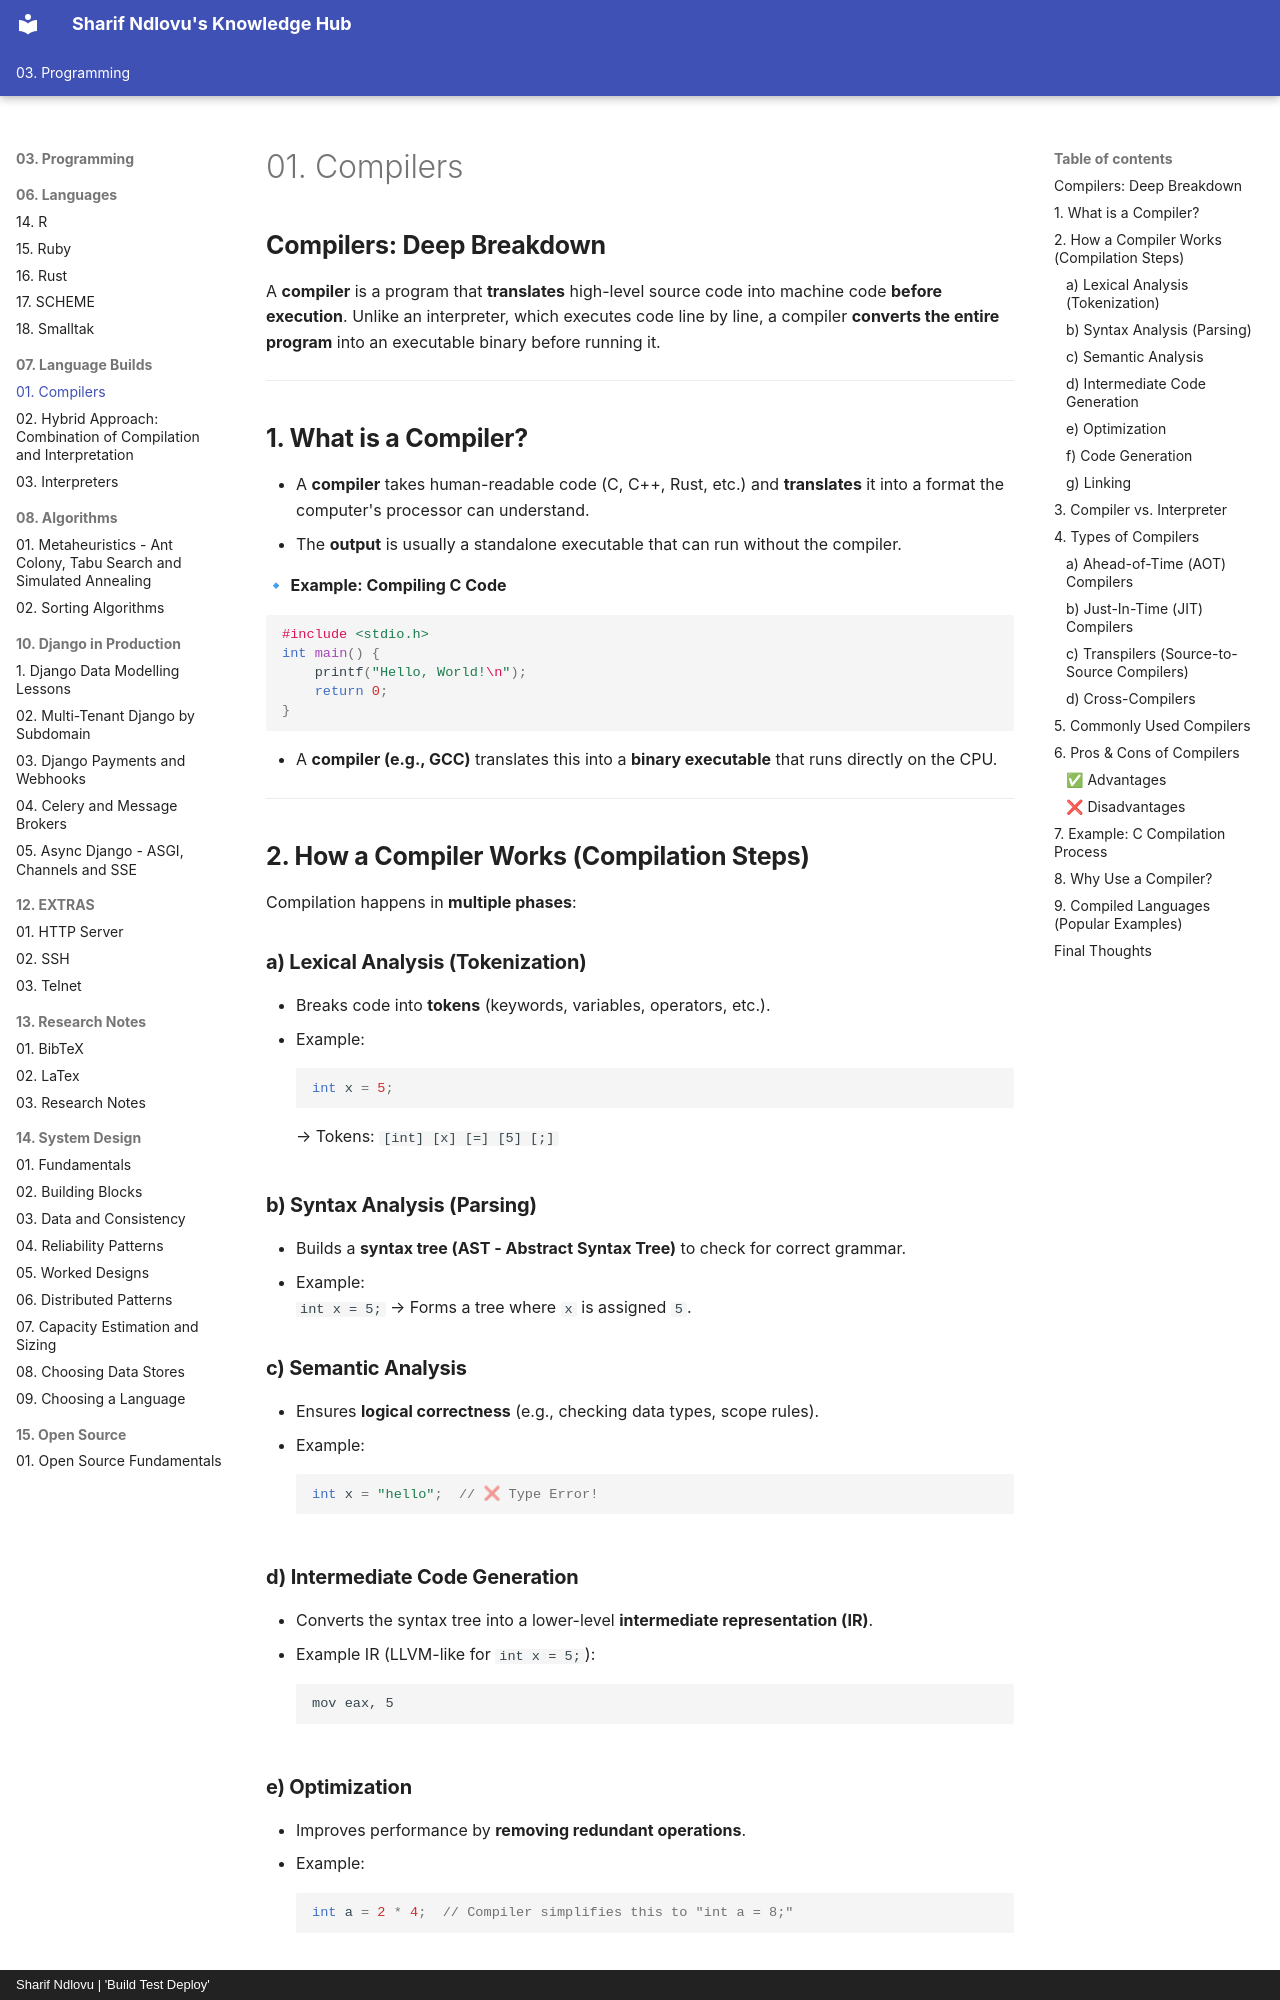

repository: sharifndlovu123/knowledge_base_map · page: 03. Programming/07. Language Builds/Compilers.html · generator: mkdocs · copyright: Sharif Ndlovu | 'Build Test Deploy'

# 01. Compilers

## **Compilers: Deep Breakdown**

A **compiler** is a program that **translates** high-level source code into machine code **before execution**. Unlike an interpreter, which executes code line by line, a compiler **converts the entire program** into an executable binary before running it.

---

## **1. What is a Compiler?**

- A **compiler** takes human-readable code (C, C++, Rust, etc.) and **translates** it into a format the computer's processor can understand.
- The **output** is usually a standalone executable that can run without the compiler.

🔹 **Example: Compiling C Code**

```c
#include <stdio.h>
int main() {
    printf("Hello, World!\n");
    return 0;
}
```

- A **compiler (e.g., GCC)** translates this into a **binary executable** that runs directly on the CPU.

---

## **2. How a Compiler Works (Compilation Steps)**

Compilation happens in **multiple phases**:

### **a) Lexical Analysis (Tokenization)**

- Breaks code into **tokens** (keywords, variables, operators, etc.).
- Example:
    
    ```c
    int x = 5;
    ```
    
    → Tokens: `[int] [x] [=] [5] [;]`

### **b) Syntax Analysis (Parsing)**

- Builds a **syntax tree (AST - Abstract Syntax Tree)** to check for correct grammar.
- Example:  
    `int x = 5;` → Forms a tree where `x` is assigned `5`.

### **c) Semantic Analysis**

- Ensures **logical correctness** (e.g., checking data types, scope rules).
- Example:
    
    ```c
    int x = "hello";  // ❌ Type Error!
    ```
    

### **d) Intermediate Code Generation**

- Converts the syntax tree into a lower-level **intermediate representation (IR)**.
- Example IR (LLVM-like for `int x = 5;`):
    
    ```assembly
    mov eax, 5
    ```
